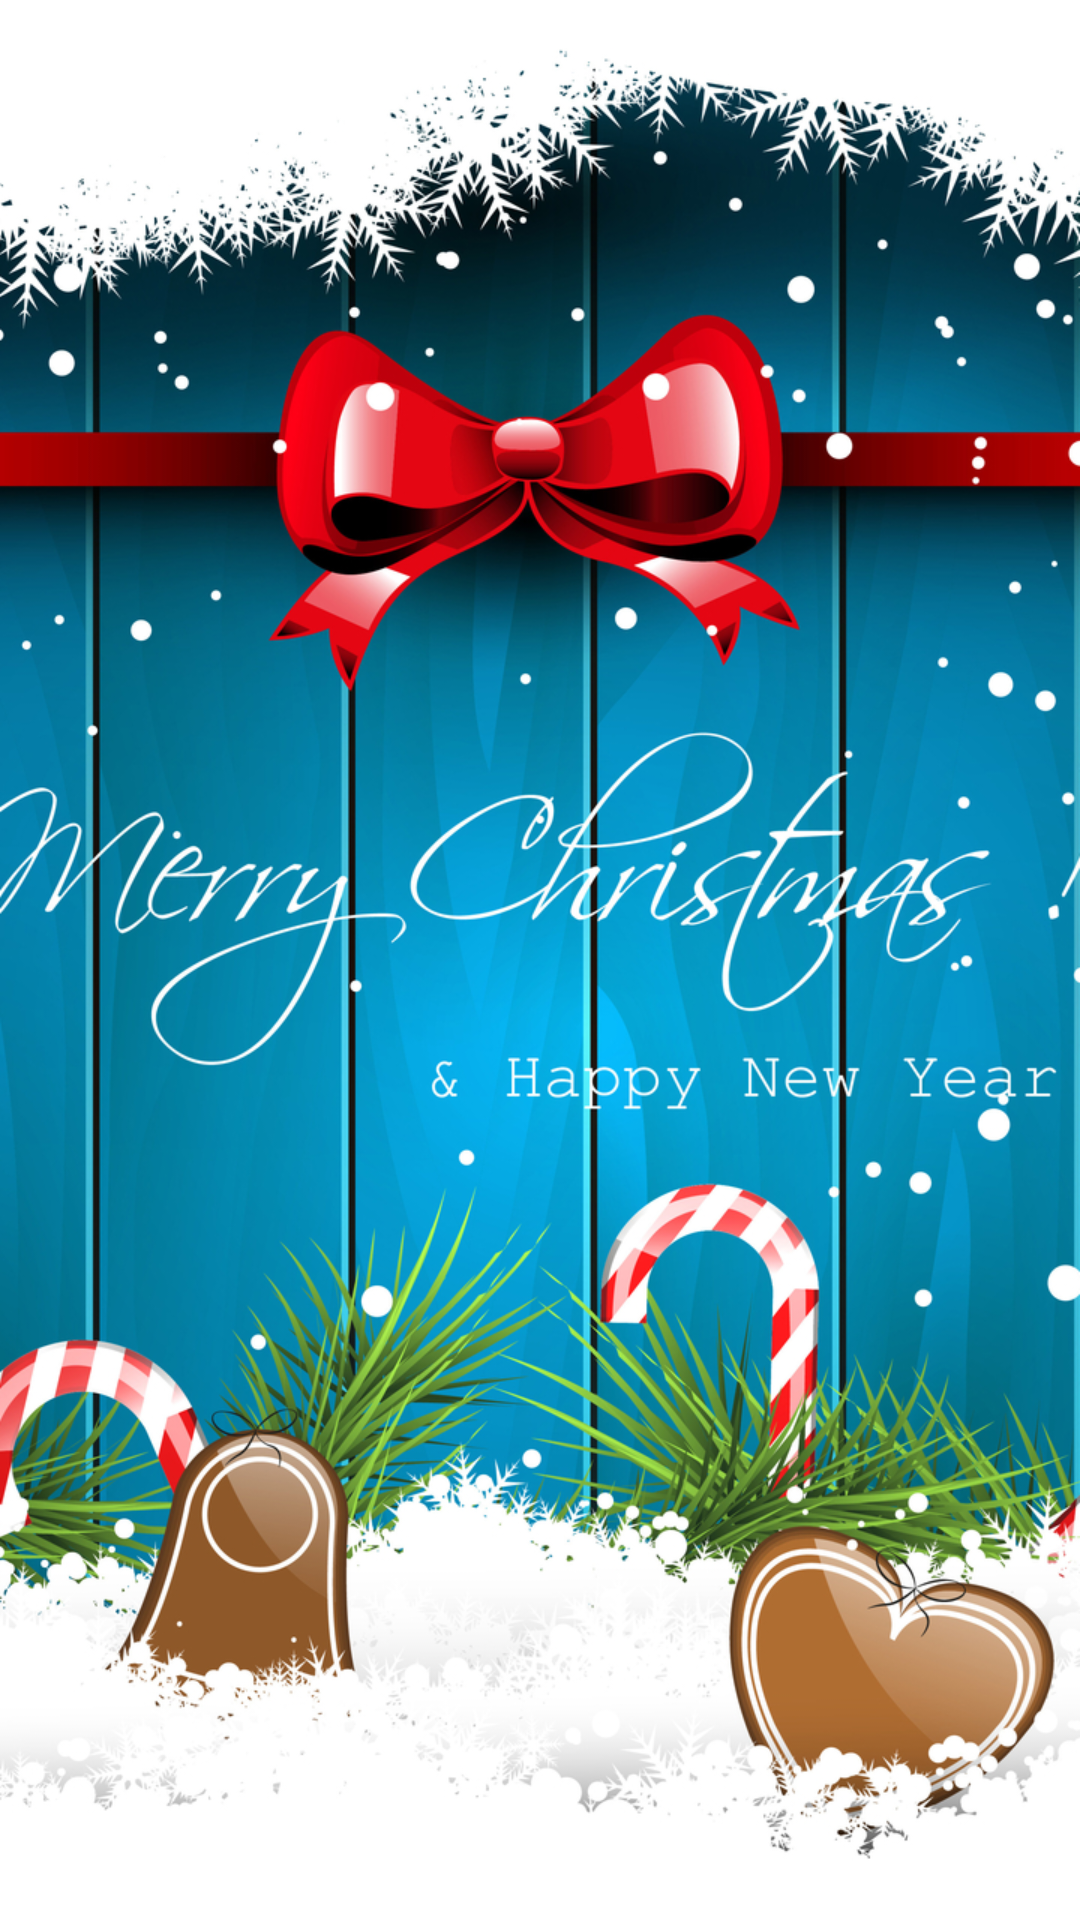

Layout XML and referenced resources for this Android screen:
<!-- AndroidManifest.xml: application theme AppTheme -->
<!-- res/layout/activity_guide_one.xml -->
<?xml version="1.0" encoding="utf-8"?>
<LinearLayout xmlns:android="http://schemas.android.com/apk/res/android"
    android:layout_width="match_parent"
    android:layout_height="match_parent"
    android:orientation="vertical">
    <ImageView
        android:layout_width="match_parent"
        android:layout_height="match_parent"
        android:src="@mipmap/guide_one"
        android:scaleType="fitXY"
        />
</LinearLayout>
<!-- resources referenced by this layout -->
<resources>
  <!-- mipmap guide_one: jpg bitmap (mipmap-xhdpi, 877369 bytes) -->
  <style name="AppTheme" parent="Theme.AppCompat.Light.NoActionBar">
          
          <item name="colorPrimary">@color/colorPrimary</item>
          <item name="colorPrimaryDark">@color/colorPrimaryDark</item>
          <item name="colorAccent">@color/colorAccent</item>
          
          <item name="actionOverflowButtonStyle">@style/OverflowButtonStyle</item>
      </style>
  <color name="colorPrimary">#3F51B5</color>
  <color name="colorPrimaryDark">#303F9F</color>
  <color name="colorAccent">#FF4081</color>
  <style name="OverflowButtonStyle" parent="@android:style/Widget.ActionButton.Overflow">
          <item name="android:src">@mipmap/ic_launcher</item>
      </style>
</resources>
